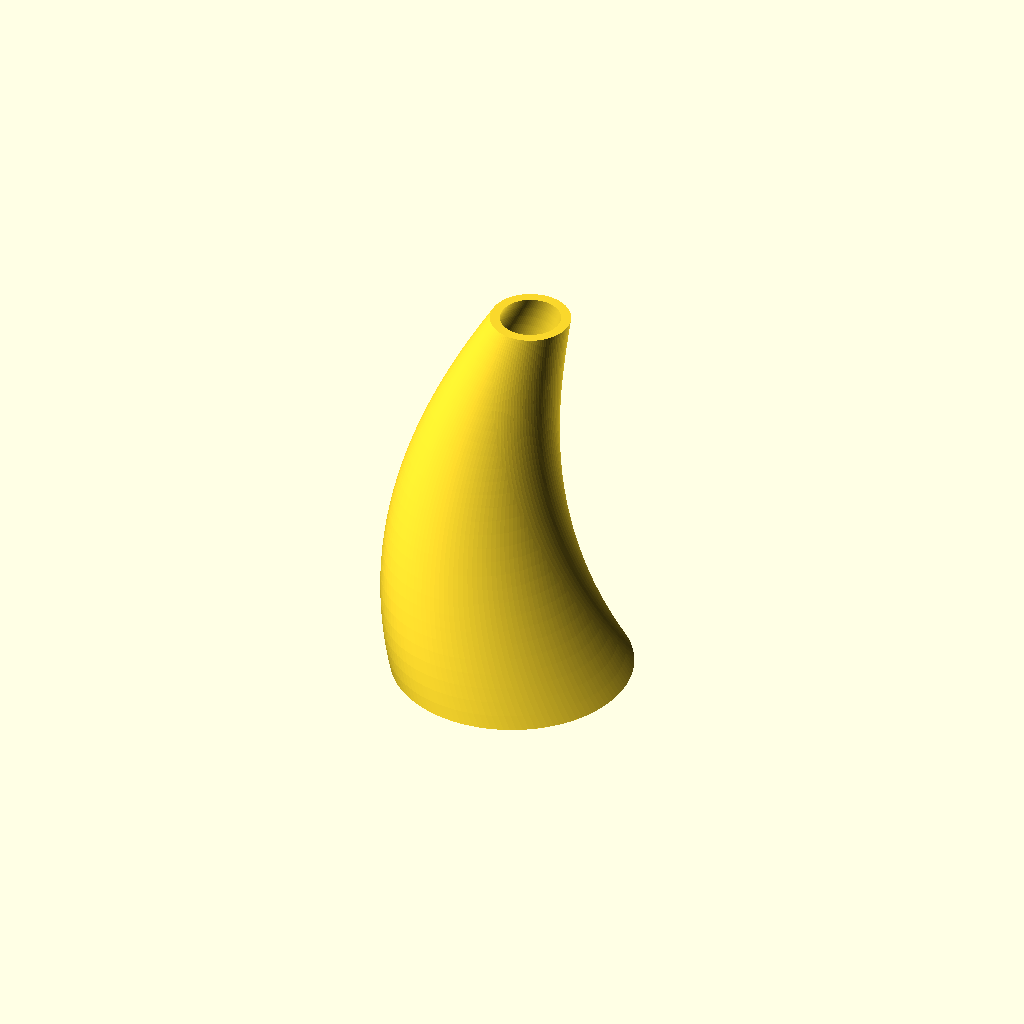
Cell 1: the model at its default parameters.
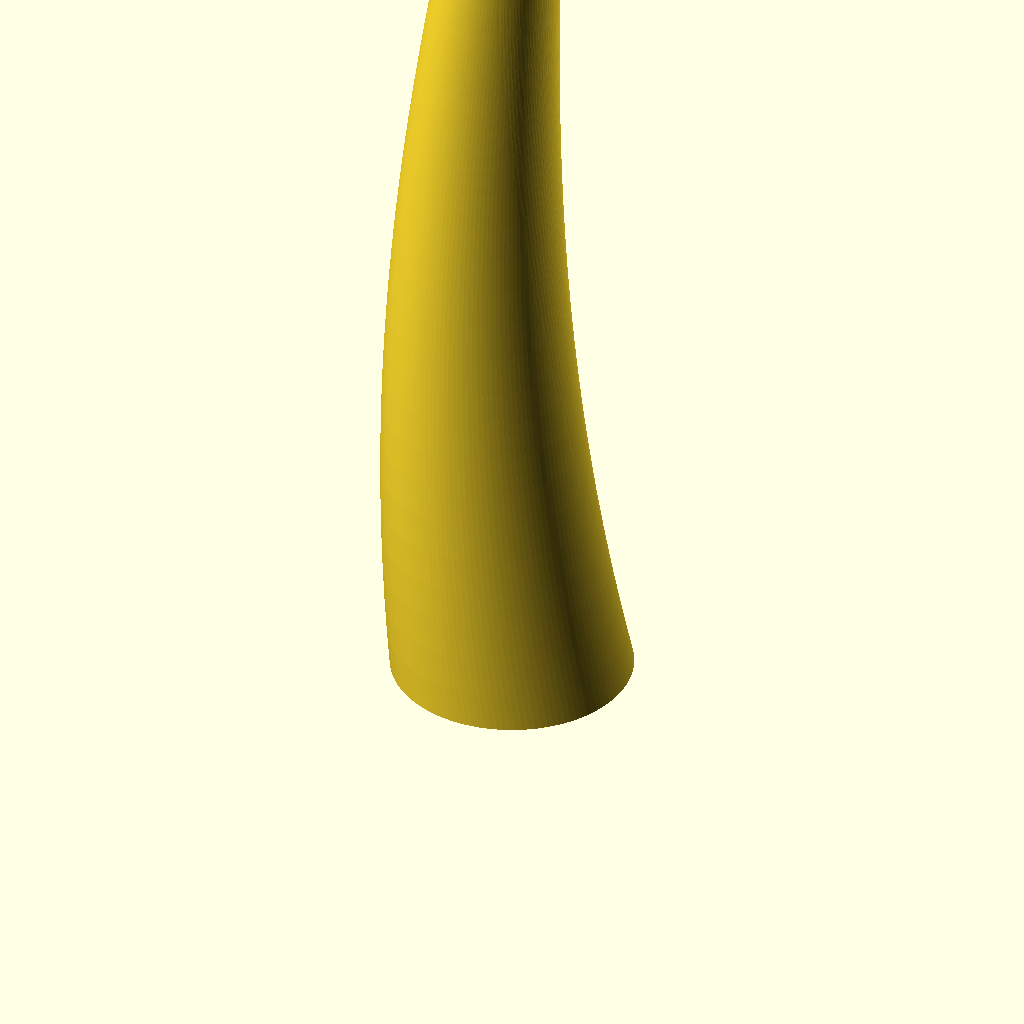
Cell 2 — Height set to 100, the other parameters unchanged.
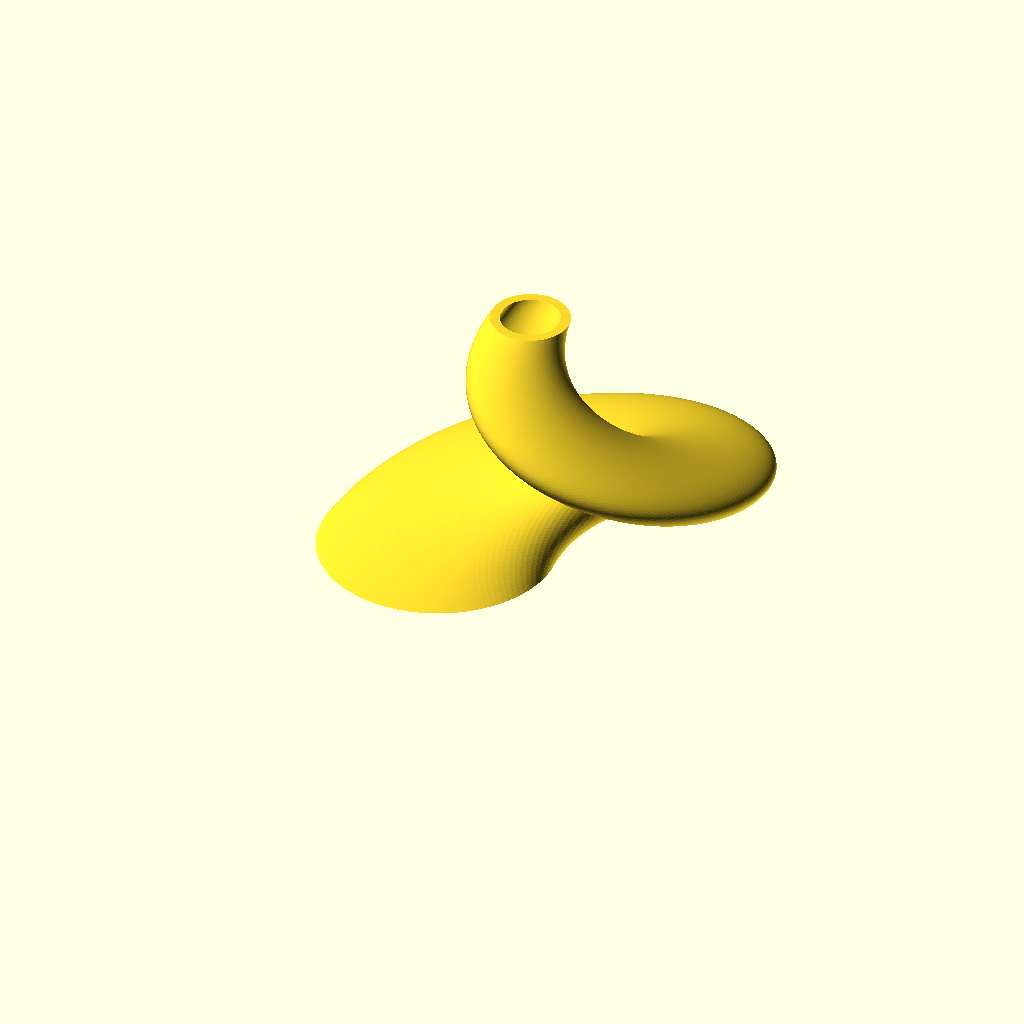
Cell 3 — Twist set to 360, the other parameters unchanged.
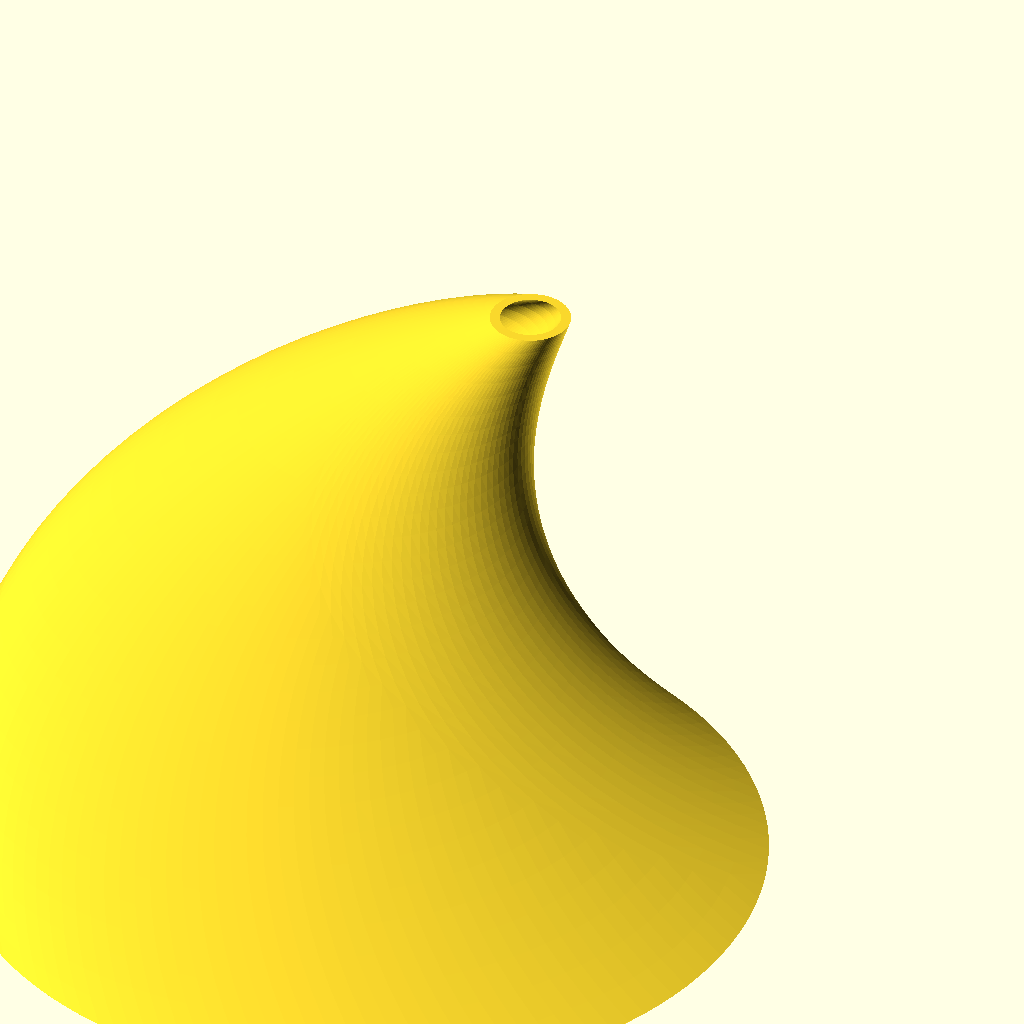
Cell 4 — Taper set to 10, the other parameters unchanged.
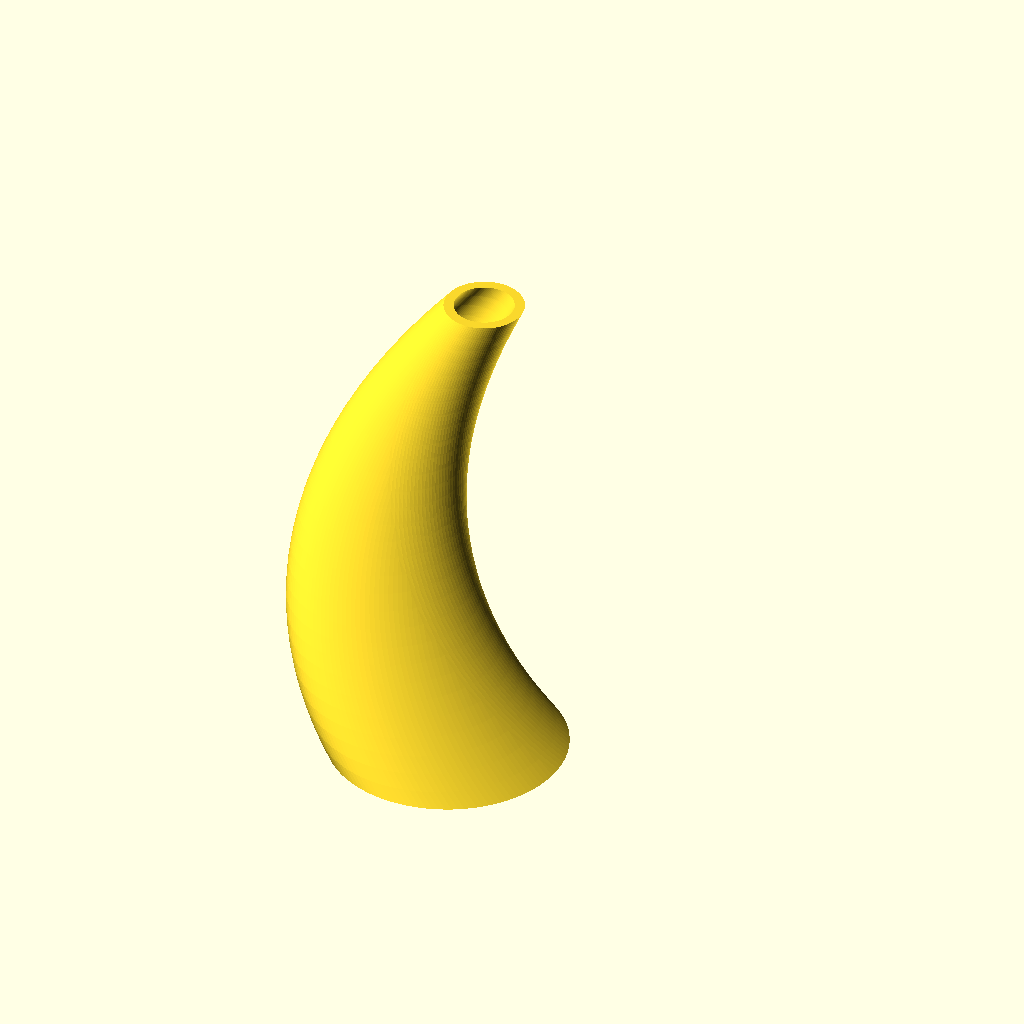
Cell 5: Offset = 10 (everything else at default).
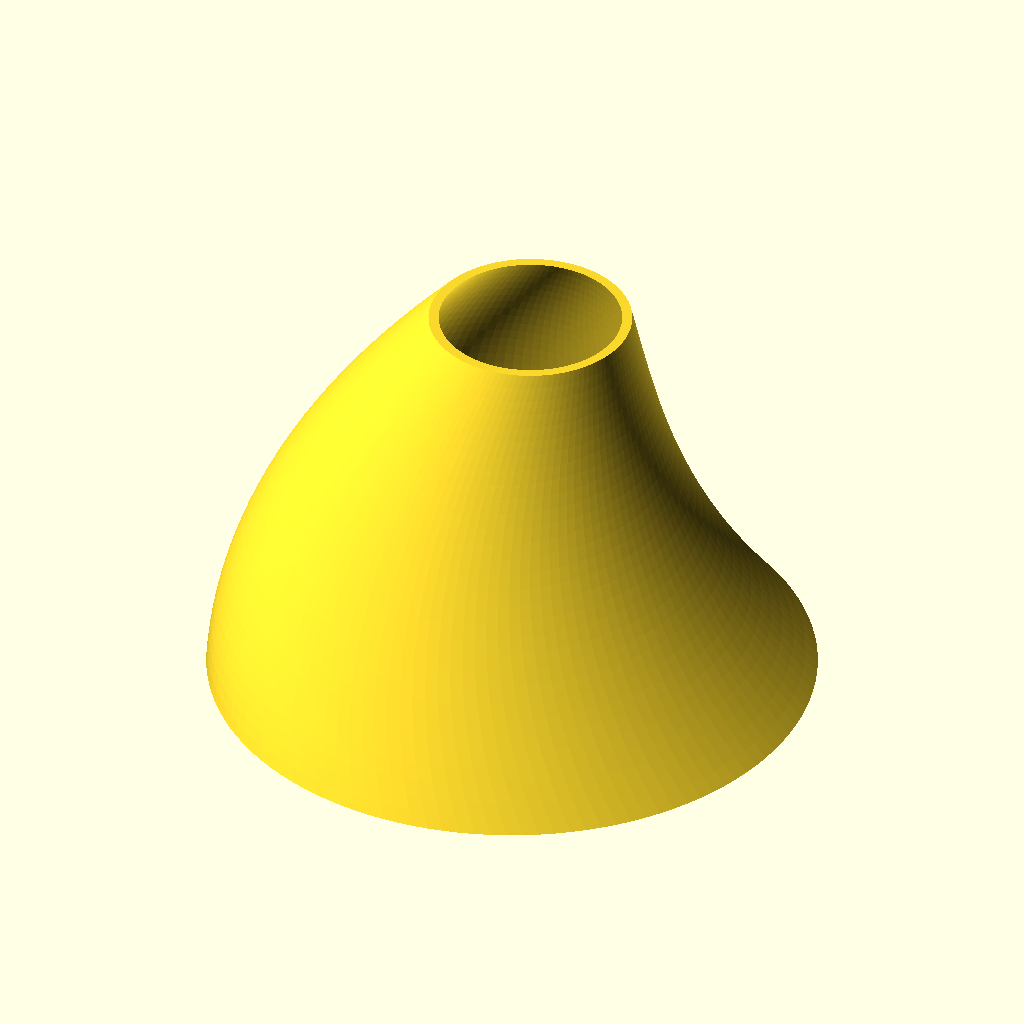
Cell 6: the same model with Radius = 10.
One fixed orthographic camera (rotation 55°, 0°, 25°; colour scheme Cornfield) for every cell.
OpenSCAD source file inputs/thingiverse/files/thing-347425/Customizable-Horn/customizable-horn.scad:
//
//	Customizable Horn
//		Steve Medwin
//		May 29, 2014
//
$fn=120*1;
//
//	Customizing
//

Height=30;	// [10:100]
Twist=90;	// [0:360]
Taper=3;		// [1:10]
Offset=5;	// [0:10]
Radius=4;	// [1:10]
//(Must be less than radius or will be set to one) 
Thickness=1;	//	[1:9]

module ring(){
	difference() {
		circle(r = Radius);
		if (Thickness>Radius) {
			circle(r=Radius-1);
		} else {
			circle(r = Radius-Thickness);
		}
	}
}

translate([0,0,Height]) 
rotate(a=[0,180,0]) {
	linear_extrude(height = Height, center = false, convexity = 10, twist = Twist, scale=Taper)
	translate([Offset, 0, 0]) ring();
}
Customizer parameters (derived from the source; name, type, default, range or options):
Height: number, default 30, range 10 to 100
Twist: number, default 90, range 0 to 360
Taper: number, default 3, range 1 to 10
Offset: number, default 5, range 0 to 10
Radius: number, default 4, range 1 to 10
Thickness: number, default 1, range 1 to 9
